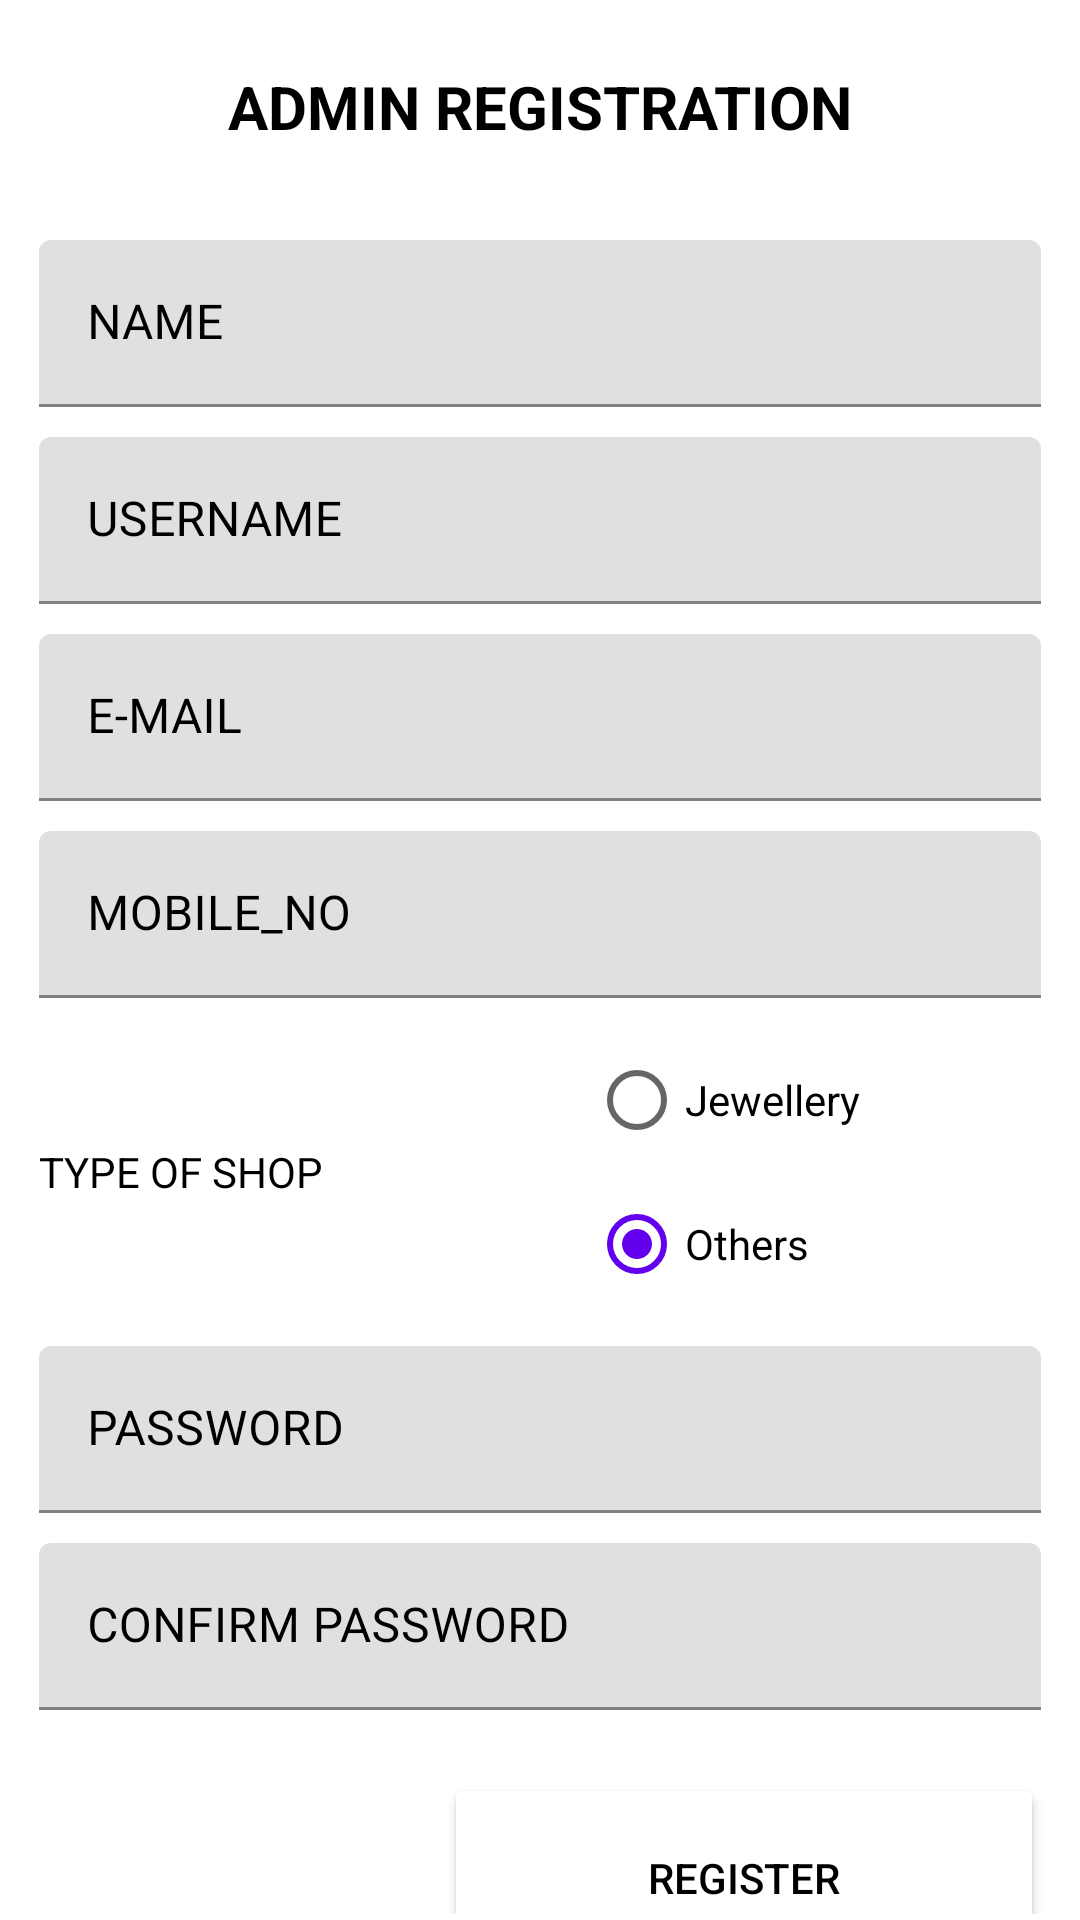

The Android layout XML behind this screen, and the referenced resources:
<!-- AndroidManifest.xml: application theme Theme.ProfitTrader -->
<!-- res/layout/activity_register_admin.xml -->
<?xml version="1.0" encoding="utf-8"?>
<LinearLayout xmlns:android="http://schemas.android.com/apk/res/android"
    xmlns:app="http://schemas.android.com/apk/res-auto"
    xmlns:tools="http://schemas.android.com/tools"
    android:layout_width="match_parent"
    android:layout_height="match_parent"
    android:background="@color/white"
    android:orientation="vertical"
    android:padding="2dp"
    tools:context=".RegisterUser">
    <TextView
        android:layout_width="match_parent"
        android:layout_height="wrap_content"
        android:textSize="20dp"
        android:textStyle="bold"
        android:textColor="@color/black"
        android:text="ADMIN REGISTRATION"
        android:paddingTop="20dp"
        android:paddingBottom="20dp"
        android:gravity="center"
        />

    <LinearLayout
        android:layout_width="match_parent"
        android:layout_height="wrap_content"
        android:layout_gravity="center"
        android:layout_margin="10dp"
        android:orientation="vertical"
        android:padding="1dp">

        <com.google.android.material.textfield.TextInputLayout
            android:layout_width="match_parent"
            android:hint="NAME"
            android:background="@color/white"
            android:textColorHint="@color/black"
            android:layout_height="wrap_content">
            <com.google.android.material.textfield.TextInputEditText
                android:id="@+id/name"
                android:layout_width="match_parent"
                android:layout_height="wrap_content"
                android:layout_gravity="center"
                android:ems="10"
                android:importantForAutofill="no"
                android:inputType="textPersonName"
                />
        </com.google.android.material.textfield.TextInputLayout>
        <com.google.android.material.textfield.TextInputLayout
            android:layout_width="match_parent"
            android:layout_marginTop="10dp"
            android:hint="USERNAME"
            android:background="@color/white"
            android:textColorHint="@color/black"
            android:layout_height="wrap_content">
            <com.google.android.material.textfield.TextInputEditText
                android:id="@+id/userid"
                android:layout_width="match_parent"
                android:layout_height="wrap_content"
                android:layout_gravity="center"
                android:ems="10"
                android:importantForAutofill="no"
                android:inputType="textPersonName"
                android:textColorHint="@color/black"
                tools:layout_editor_absoluteX="77dp"
                tools:layout_editor_absoluteY="43dp" />
        </com.google.android.material.textfield.TextInputLayout>

        <com.google.android.material.textfield.TextInputLayout
            android:layout_width="match_parent"
            android:layout_marginTop="10dp"
            android:hint="E-MAIL"
            android:background="@color/white"
            android:textColorHint="@color/black"
            android:layout_height="wrap_content">
            <com.google.android.material.textfield.TextInputEditText
                android:id="@+id/email"
                android:layout_width="match_parent"
                android:layout_height="wrap_content"
                android:layout_gravity="center"
                android:ems="10"
                android:inputType="textEmailAddress"
                />
        </com.google.android.material.textfield.TextInputLayout>
        <com.google.android.material.textfield.TextInputLayout
            android:layout_width="match_parent"
            android:layout_marginTop="10dp"
            android:hint="MOBILE_NO"
            android:background="@color/white"
            android:textColorHint="@color/black"
            android:layout_height="wrap_content">
            <com.google.android.material.textfield.TextInputEditText
                android:id="@+id/mobile_no"
                android:layout_width="match_parent"
                android:layout_height="wrap_content"
                android:ems="10"
                android:inputType="phone"
                android:textColorHint="@color/black" />
        </com.google.android.material.textfield.TextInputLayout>

        <com.google.android.material.textfield.TextInputLayout
            android:layout_width="match_parent"
            android:hint="PASSWORD"
            android:layout_marginTop="10dp"
            android:background="@color/white"
            android:textColorHint="@color/black"
            android:layout_height="wrap_content">
        <LinearLayout
            android:layout_width="wrap_content"
            android:layout_height="wrap_content"
            android:orientation="horizontal">

            <TextView
                android:layout_width="wrap_content"
                android:layout_height="wrap_content"
                android:ems="10"
                android:textColor="@color/black"
                android:layout_gravity="center_vertical"
                android:text="TYPE OF SHOP"/>
            <RadioGroup
                android:id="@+id/radioGroup"
                android:layout_width="match_parent"
                android:layout_height="wrap_content"
                android:paddingLeft="20dp">

                <RadioButton
                    android:id="@+id/radioJewellery"
                    android:layout_width="match_parent"
                    android:layout_height="wrap_content"
                    android:text="Jewellery"
                    android:onClick="checkButton"/>
                <RadioButton
                    android:id="@+id/radioOthers"
                    android:layout_width="match_parent"
                    android:layout_height="wrap_content"
                    android:text="Others"
                    android:checked="true"
                    android:onClick="checkButton"/>

            </RadioGroup>
        </LinearLayout>
        </com.google.android.material.textfield.TextInputLayout>

        <com.google.android.material.textfield.TextInputLayout
            android:layout_width="match_parent"
            android:hint="PASSWORD"
            android:layout_marginTop="10dp"
            android:background="@color/white"
            android:textColorHint="@color/black"
            android:layout_height="wrap_content">

            <com.google.android.material.textfield.TextInputEditText
                android:id="@+id/password1"
                android:layout_width="match_parent"
                android:layout_height="wrap_content"
                android:layout_gravity="center"
                android:ems="10"
                android:inputType="textPassword" />
        </com.google.android.material.textfield.TextInputLayout>
        <com.google.android.material.textfield.TextInputLayout
            android:layout_width="match_parent"
            android:hint="CONFIRM PASSWORD"
            android:layout_marginTop="10dp"
            android:background="@color/white"
            android:textColorHint="@color/black"
            android:layout_height="wrap_content">
            <com.google.android.material.textfield.TextInputEditText
                android:id="@+id/password2"
                android:layout_width="match_parent"
                android:layout_height="wrap_content"
                android:layout_gravity="center"
                android:ems="10"
                android:inputType="textPassword"
                android:textColorHint="@color/black"
                />
        </com.google.android.material.textfield.TextInputLayout>

    </LinearLayout>

    <LinearLayout
        android:layout_width="200dp"
        android:layout_height="71dp"
        android:layout_gravity="right"
        android:layout_margin="10dp"
        android:orientation="horizontal">


        <Button
            android:id="@+id/detials"
            android:layout_width="200dp"
            android:layout_height="70dp"
            android:text="REGISTER"
            android:textColor="@color/black"
            app:backgroundTint="@color/white"
            tools:layout_editor_absoluteX="150dp"
            tools:layout_editor_absoluteY="637dp" />

    </LinearLayout>

</LinearLayout>
<!-- resources referenced by this layout -->
<resources>
  <style name="Theme.ProfitTrader" parent="Theme.MaterialComponents.DayNight.DarkActionBar">
          
          <item name="colorPrimary">@color/purple_500</item>
          <item name="colorPrimaryVariant">@color/purple_700</item>
          <item name="colorOnPrimary">@color/white</item>
          
          <item name="colorSecondary">@color/teal_200</item>
          <item name="colorSecondaryVariant">@color/teal_700</item>
          <item name="colorOnSecondary">@color/black</item>
          
          <item name="android:statusBarColor" tools:targetApi="l">?attr/colorPrimaryVariant</item>
          
      </style>
  <!-- not gathered from this repository: default colours our renderer supplied (Android Studio template values) -->
  <color name="purple_500">#FF6200EE</color>
  <color name="purple_700">#FF3700B3</color>
  <color name="teal_200">#FF03DAC5</color>
  <color name="teal_700">#FF018786</color>
  <color name="black">#FF000000</color>
  <color name="white">#FFFFFFFF</color>
</resources>
